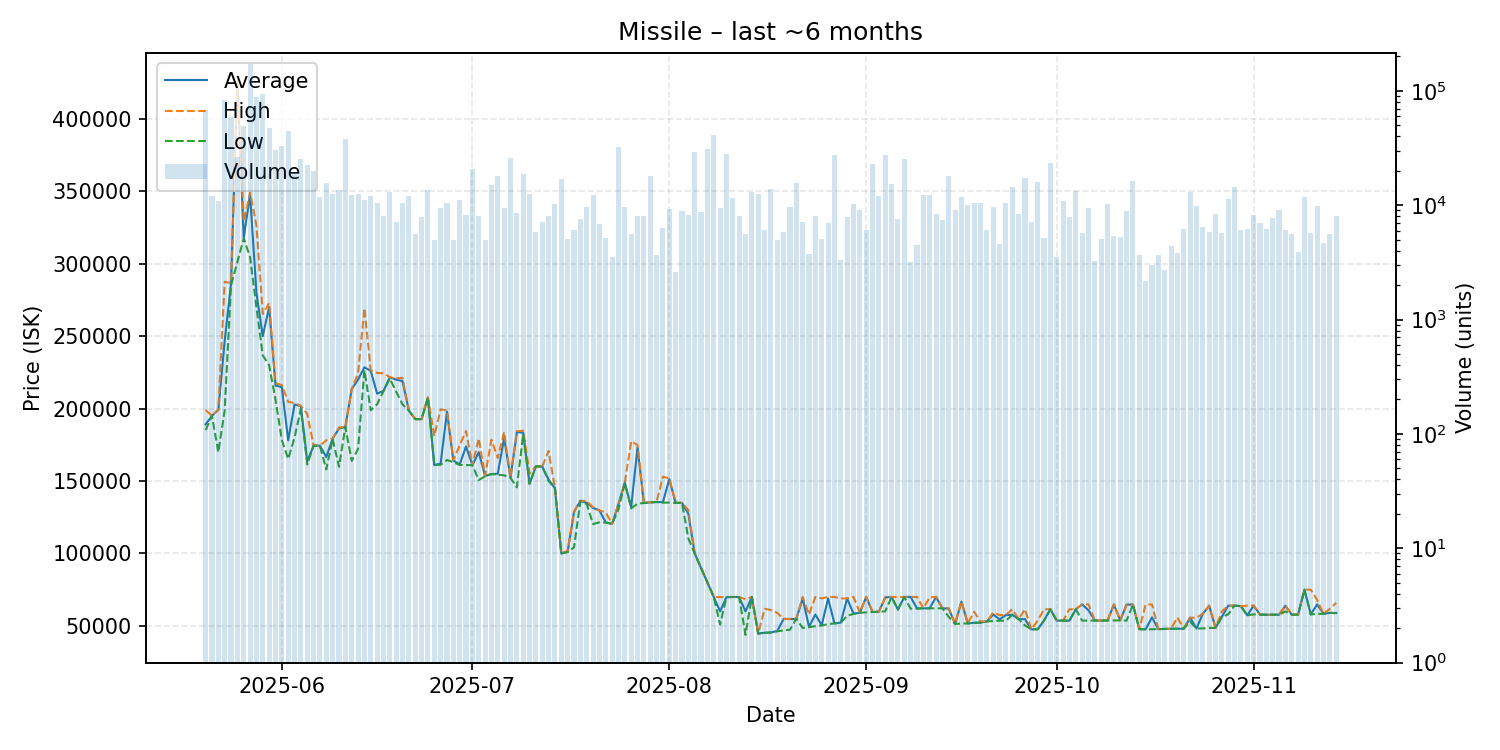

The file beside this chart, header and first rows:
date, average, highest, lowest, order_count, volume
2025-05-20, 189100, 199000, 185100, 66, 67808
2025-05-21, 195000, 195000, 195000, 65, 12011
2025-05-22, 199100, 199500, 169900, 63, 10956
2025-05-23, 246600, 287500, 198800, 134, 82423
2025-05-24, 286000, 286700, 285000, 149, 59055
2025-05-25, 425000, 426300, 301200, 110, 26426
2025-05-26, 317900, 329200, 317400, 109, 49126
2025-05-27, 347800, 349100, 304600, 251, 172131
2025-05-28, 279900, 326300, 270000, 224, 88083
2025-05-29, 250000, 265300, 236700, 251, 93927
2025-05-30, 270100, 272900, 230000, 245, 47248
2025-05-31, 215900, 217700, 206200, 157, 30469
2025-06-01, 214800, 216100, 178300, 150, 32787
2025-06-02, 178100, 204700, 165200, 153, 44853
2025-06-03, 202800, 203800, 180000, 100, 19518
2025-06-04, 201800, 201900, 199900, 99, 25352
2025-06-05, 163500, 196300, 161400, 111, 22562
2025-06-06, 174400, 174500, 174300, 90, 19998
2025-06-07, 174400, 174500, 174100, 101, 11877
2025-06-08, 166500, 178100, 158000, 105, 15496
2025-06-09, 179300, 179300, 179000, 94, 12427
2025-06-10, 186200, 186900, 159800, 88, 13536
2025-06-11, 187300, 187300, 187300, 97, 37875
2025-06-12, 213400, 213500, 163900, 91, 12257
2025-06-13, 220000, 224400, 172200, 95, 12461
2025-06-14, 228500, 269300, 226400, 71, 10988
2025-06-15, 226000, 226400, 198800, 85, 12065
2025-06-16, 210300, 224600, 203000, 76, 10519
2025-06-17, 212200, 224400, 212000, 63, 8098
2025-06-18, 221500, 221700, 220700, 75, 12984
2025-06-19, 220000, 220900, 211700, 82, 7104
2025-06-20, 218900, 221200, 202900, 82, 10449
2025-06-21, 198600, 198600, 198600, 102, 12034
2025-06-22, 192700, 192700, 192700, 69, 5605
2025-06-23, 192700, 192700, 192700, 63, 7873
2025-06-24, 207600, 207700, 207600, 86, 13670
2025-06-25, 161000, 181100, 161000, 49, 4967
2025-06-26, 162000, 199500, 161200, 74, 9390
2025-06-27, 197900, 198700, 164500, 83, 10487
2025-06-28, 164200, 164400, 163000, 64, 4968
2025-06-29, 161400, 174600, 161100, 91, 11053
2025-06-30, 173900, 184500, 161000, 84, 8172
2025-07-01, 160900, 160900, 160900, 71, 20838
2025-07-02, 169900, 179400, 150600, 83, 8002
2025-07-03, 153500, 153700, 153300, 58, 4974
2025-07-04, 154800, 178500, 154800, 99, 14936
2025-07-05, 155000, 165900, 154300, 103, 17978
2025-07-06, 179900, 183800, 153900, 96, 9501
2025-07-07, 152200, 152600, 152200, 99, 25992
2025-07-08, 183700, 184400, 145600, 90, 8479
2025-07-09, 183400, 184700, 182200, 88, 18642
2025-07-10, 148100, 155200, 148000, 76, 12611
2025-07-11, 160100, 160100, 160100, 63, 5793
2025-07-12, 160000, 160000, 160000, 85, 7194
2025-07-13, 151000, 170800, 150000, 95, 7991
2025-07-14, 145000, 145000, 145000, 60, 10166
2025-07-15, 100000, 100000, 100000, 53, 16997
2025-07-16, 101400, 101800, 100900, 59, 5071
2025-07-17, 128600, 128800, 104200, 54, 6066
2025-07-18, 136300, 136400, 136100, 48, 7545
... 119 more rows
